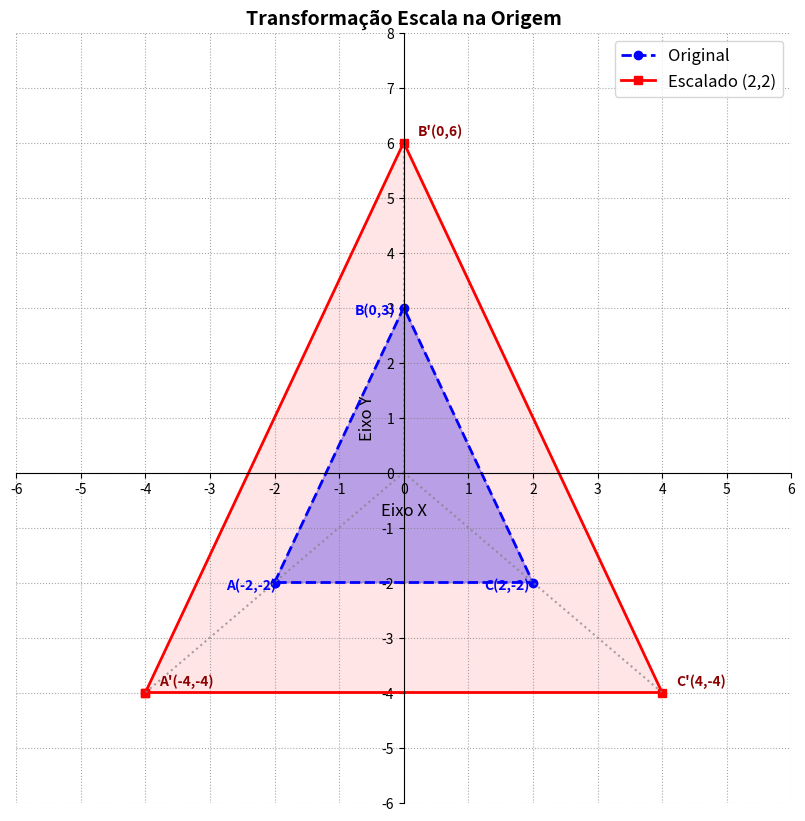

Recreate this plot in Python.
import numpy as np
import matplotlib.pyplot as plt

def escala_na_origem():
    print("=== Escala na Origem ===\n")

    # Geometria Original (Centrada na Origem)
    # Vértices: A(-2,-2), B(0,3), C(2,-2) e A(-2,-2) para fechar o polígono.
    matriz_vertices = np.array([
        [-2,  0,  2, -2], # Linha do Eixo X
        [-2,  3, -2, -2], # Linha do Eixo Y
        [ 1,  1,  1,  1]  # Linha do Eixo W
    ])

    print("Matriz de Vértices Original (SRO):")
    print(matriz_vertices, "\n")

    # Matriz de Transformação (Escala)
    sx = 2
    sy = 2
    
    matriz_escala = np.array([
        [sx, 0,  0],
        [0,  sy, 0],
        [0,  0,  1]
    ])

    print(f"Matriz de Escala (Sx={sx}, Sy={sy}):")
    print(matriz_escala, "\n")

    # Multiplicação Matricial
    matriz_transformada = matriz_escala @ matriz_vertices

    print("Matriz de Vértices Escalada (Resultante):")
    print(matriz_transformada, "\n")

    # Renderização 2D
    fig, ax = plt.subplots(figsize=(10, 10))
    
    x_orig = matriz_vertices[0, :]
    y_orig = matriz_vertices[1, :]
    
    x_trans = matriz_transformada[0, :]
    y_trans = matriz_transformada[1, :]

    # Triângulo Original (Azul)
    ax.plot(x_orig, y_orig, color='blue', linestyle='--', 
            linewidth=2, marker='o', label='Original')
    ax.fill(x_orig, y_orig, color='blue', alpha=0.3)
    
    # Triângulo Escalado (Vermelho)
    ax.plot(x_trans, y_trans, color='red', linestyle='-', 
            linewidth=2, marker='s', label='Escalado (2,2)')
    ax.fill(x_trans, y_trans, color='red', alpha=0.1)

    # Rótulos A, B, C
    rotulos = ['A', 'B', 'C']
    for i in range(3):
        # original
        ax.annotate(f'{rotulos[i]}({x_orig[i]:.0f},{y_orig[i]:.0f})', 
                    (x_orig[i], y_orig[i]), textcoords="offset points", 
                    xytext=(-35, -5), color='blue', fontweight='bold')
        # escalado
        ax.annotate(f"{rotulos[i]}'({x_trans[i]:.0f},{y_trans[i]:.0f})", 
                    (x_trans[i], y_trans[i]), textcoords="offset points", 
                    xytext=(10, 5), color='darkred', fontweight='bold')

    # Desenhando linhas da origem até os vértices escalados
    for i in range(3):
        ax.plot([0, x_trans[i]], [0, y_trans[i]], color='gray', linestyle=':', alpha=0.7)

    # Plano Cartesiano (4 Quadrantes)
    ax.set_title("Transformação Escala na Origem", fontsize=14, fontweight='bold')
    ax.set_xlabel("Eixo X", fontsize=12)
    ax.set_ylabel("Eixo Y", fontsize=12)
    
    ax.set_xlim(-6, 6)
    ax.set_ylim(-6, 8)
    
    # Movendo as linhas do gráfico para o centro para formar uma cruz cartesiana real
    ax.spines['left'].set_position('zero')
    ax.spines['bottom'].set_position('zero')
    ax.spines['right'].set_color('none')
    ax.spines['top'].set_color('none')
    
    # Grade de 1 em 1
    ax.set_xticks(np.arange(-6, 7, 1))
    ax.set_yticks(np.arange(-6, 9, 1))
    ax.grid(True, linestyle=':', color='gray', alpha=0.7)
    
    ax.legend(loc='upper right', fontsize=12)
    
    print("Renderizando o plano cartesiano...")
    plt.show()

if __name__ == "__main__":
    escala_na_origem()
